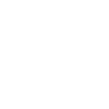
t = 0.00 s
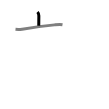
t = 1.50 s
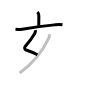
t = 3.25 s
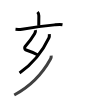
t = 4.75 s
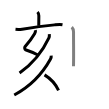
t = 6.50 s
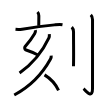
t = 8.00 s

The animated SVG that drew these frames (rendered in a browser with its animation timeline set to each time). Animation: 8 SMIL elements (animate=8); one cycle of 8.00 s.

<svg width="109px" height="109px" viewBox="0 0 px 109px" xmlns="http://www.w3.org/2000/svg" xmlns:xlink="http://www.w3.org/1999/xlink" xml:space="preserve" version="1.1"  baseProfile="full">
<path d="M37.5,11.99c0.94,0.94,1.34,2.68,1.34,3.88c0,4.41-0.08,6.49-0.08,9.76" style="fill:none;stroke:black;stroke-width:3;opacity:0">
  <animate attributeType="CSS" attributeName="opacity" from="0" to="1" begin="0s" dur="1s" repeatCount="0" fill="freeze" />
</path>
<path d="M15.5,29.35c2.24,0.23,4.41,0.2,6.66-0.15c8.06-1.27,22.19-3.26,32.34-4.33c2.65-0.28,5.34-0.64,7.99-0.17" style="fill:none;stroke:black;stroke-width:3;opacity:0">
  <animate attributeType="CSS" attributeName="opacity" from="0" to="1" begin="1s" dur="1s" repeatCount="0" fill="freeze" />
</path>
<path d="M35.39,30.09c0.35,1.27-0.03,2.31-0.79,3.62c-2.6,4.42-5.22,7.92-9.62,13.1c-0.63,0.74-0.2,2.69,0.5,2.93c3.7,1.27,7.9,2.77,11.91,4.97" style="fill:none;stroke:black;stroke-width:3;opacity:0">
  <animate attributeType="CSS" attributeName="opacity" from="0" to="1" begin="2s" dur="1s" repeatCount="0" fill="freeze" />
</path>
<path d="M49.32,34.21c0.08,0.92,0.06,2.69-0.41,3.69C42.75,51,34.5,62.5,19.55,73" style="fill:none;stroke:black;stroke-width:3;opacity:0">
  <animate attributeType="CSS" attributeName="opacity" from="0" to="1" begin="3s" dur="1s" repeatCount="0" fill="freeze" />
</path>
<path d="M51.21,55.57c0.1,0.93-0.13,2.45-0.7,3.48C43.12,72.5,30.99,86.07,14.25,95.04" style="fill:none;stroke:black;stroke-width:3;opacity:0">
  <animate attributeType="CSS" attributeName="opacity" from="0" to="1" begin="4s" dur="1s" repeatCount="0" fill="freeze" />
</path>
<path d="M44.52,74.86c5.98,3.64,11.73,10.52,14.01,15.57" style="fill:none;stroke:black;stroke-width:3;opacity:0">
  <animate attributeType="CSS" attributeName="opacity" from="0" to="1" begin="5s" dur="1s" repeatCount="0" fill="freeze" />
</path>
<path d="M71.77,27.08c1.08,1.08,1.76,2.79,1.76,5.02c0,10.52,0.15,21.37,0.05,28.15c-0.04,2.57-0.07,4.63-0.07,6" style="fill:none;stroke:black;stroke-width:3;opacity:0">
  <animate attributeType="CSS" attributeName="opacity" from="0" to="1" begin="6s" dur="1s" repeatCount="0" fill="freeze" />
</path>
<path d="M90.77,14.83c0.98,0.92,1.76,2.67,1.76,5.02c0,14.56-0.01,63.52-0.01,68.62c0,11.53-7.46,1.5-8.96,0.25" style="fill:none;stroke:black;stroke-width:3;opacity:0">
  <animate attributeType="CSS" attributeName="opacity" from="0" to="1" begin="7s" dur="1s" repeatCount="0" fill="freeze" />
</path>
</svg>
